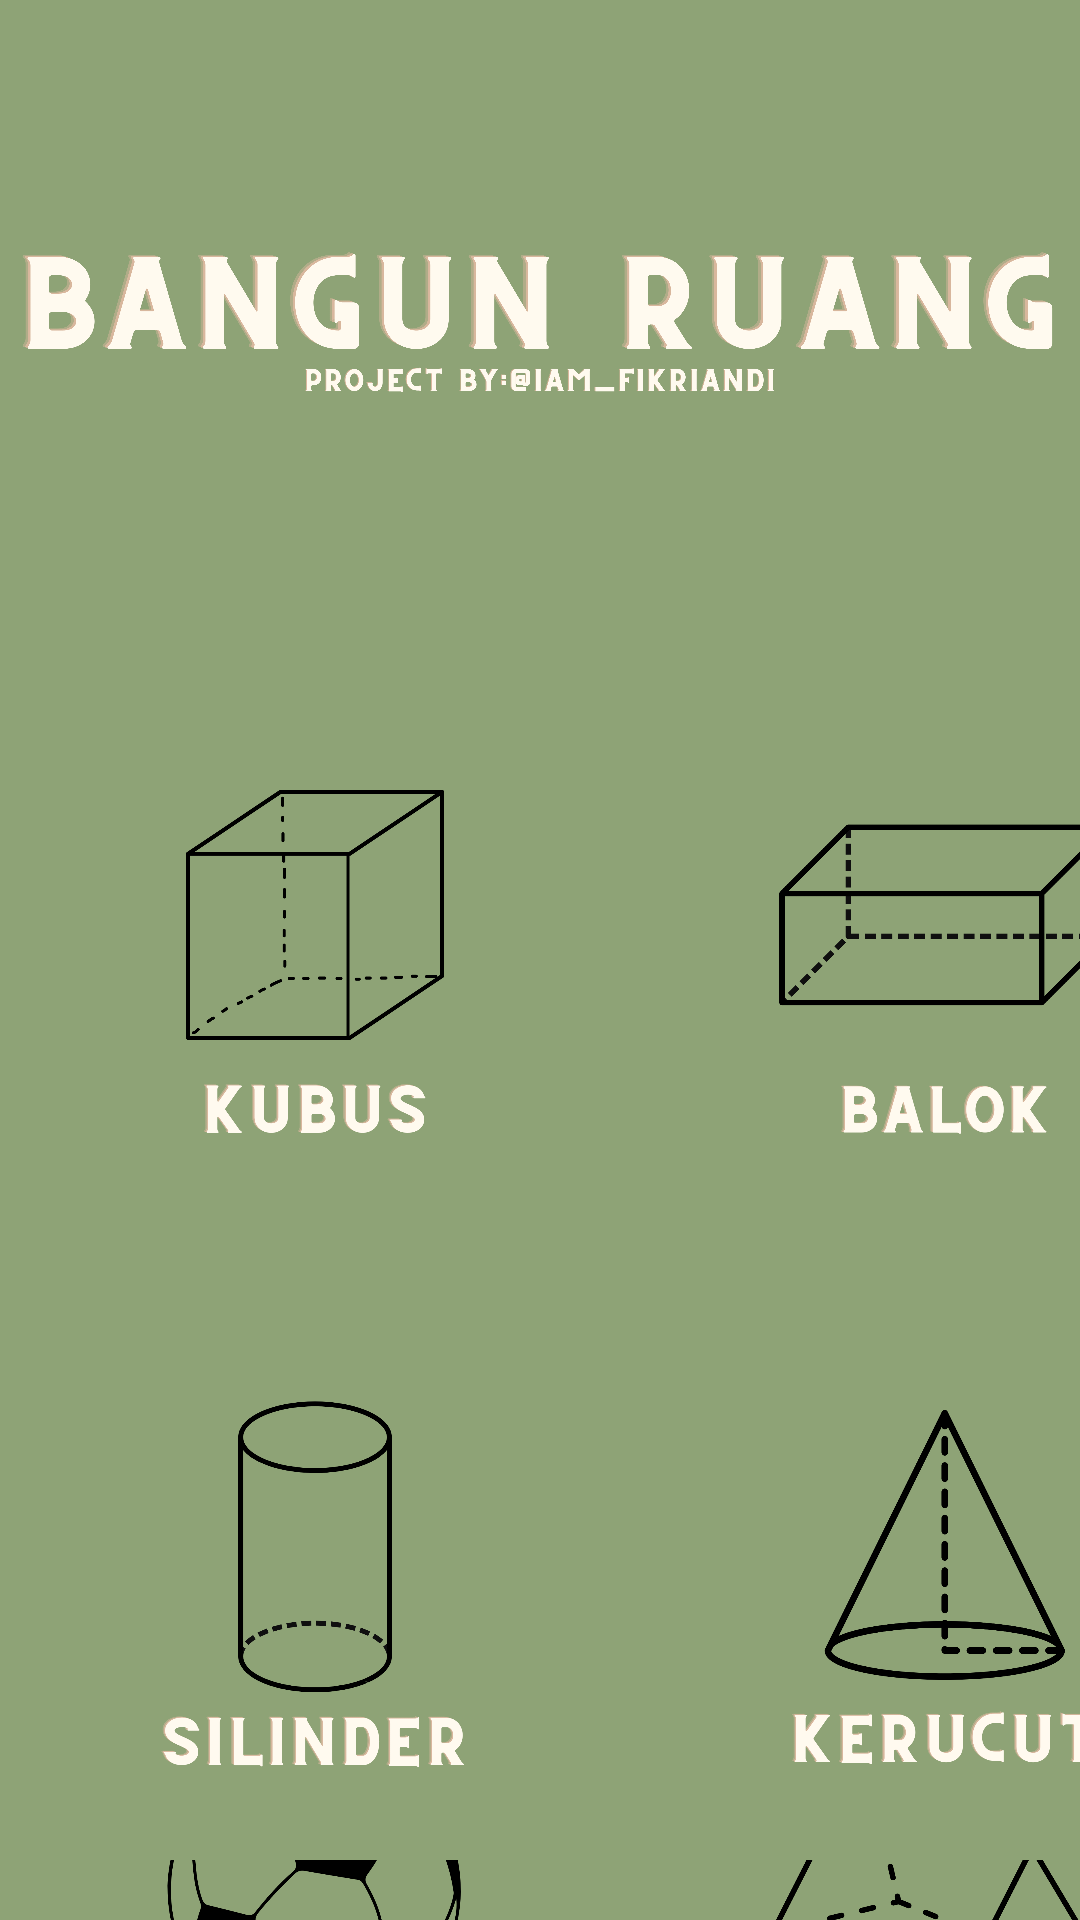

Write the Android layout XML for this screen, with the resource values it uses.
<!-- AndroidManifest.xml: application theme Theme.TugasNramadhan -->
<!-- res/layout/fragment_settings.xml -->
<?xml version="1.0" encoding="utf-8"?>
<LinearLayout xmlns:android="http://schemas.android.com/apk/res/android"
    xmlns:tools="http://schemas.android.com/tools"
    android:layout_width="match_parent"
    android:layout_height="match_parent"
    android:background="#8EA376"
    tools:context=".SettingsFragment"
    android:orientation="vertical"
    android:id="@+id/homeFrame">

    <LinearLayout
        android:layout_width="match_parent"
        android:layout_height="wrap_content"
        android:orientation="vertical">

        <ImageView
            android:layout_width="550dp"
            android:layout_height="200dp"
            android:layout_gravity="center"
            android:src="@drawable/bangun_ruang" />

    </LinearLayout>

    <LinearLayout
        android:layout_width="match_parent"
        android:layout_height="wrap_content"
        android:orientation="horizontal">

        <ImageView
            android:layout_width="150dp"
            android:layout_height="150dp"
            android:layout_margin="30dp"
            android:layout_gravity="center"
            android:src="@drawable/kubus"
            android:id="@+id/kubus"
            android:onClick="imageViewClicked"/>

        <ImageView
            android:layout_width="150dp"
            android:layout_height="150dp"
            android:layout_margin="30dp"
            android:layout_gravity="center"
            android:src="@drawable/balok"
            android:id="@+id/balok"
            android:onClick="imageViewClicked"/>

    </LinearLayout>

    <LinearLayout
        android:layout_width="match_parent"
        android:layout_height="wrap_content"
        android:orientation="horizontal">

        <ImageView
            android:layout_width="150dp"
            android:layout_height="150dp"
            android:layout_margin="30dp"
            android:layout_gravity="center"
            android:src="@drawable/silinder"
            android:id="@+id/silinder"
            android:onClick="imageViewClicked"/>

        <ImageView
            android:layout_width="150dp"
            android:layout_height="150dp"
            android:layout_margin="30dp"
            android:layout_gravity="center"
            android:src="@drawable/kerucut"
            android:id="@+id/kerucut"
            android:onClick="imageViewClicked"/>

    </LinearLayout>

    <LinearLayout
        android:layout_width="match_parent"
        android:layout_height="wrap_content"
        android:orientation="horizontal">

        <ImageView
            android:layout_width="150dp"
            android:layout_height="150dp"
            android:layout_margin="30dp"
            android:layout_gravity="center"
            android:src="@drawable/bola"
            android:id="@+id/bola"
            android:onClick="imageViewClicked"/>

        <ImageView
            android:layout_width="150dp"
            android:layout_height="150dp"
            android:layout_margin="30dp"
            android:layout_gravity="center"
            android:src="@drawable/prisma"
            android:id="@+id/prisma"
            android:onClick="imageViewClicked"/>

    </LinearLayout>

</LinearLayout>
<!-- resources referenced by this layout -->
<resources>
  <!-- drawable balok: png bitmap (drawable, 48876 bytes) -->
  <!-- drawable bangun_ruang: png bitmap (drawable, 339870 bytes) -->
  <!-- drawable bola: png bitmap (drawable, 122208 bytes) -->
  <!-- drawable kerucut: png bitmap (drawable, 90120 bytes) -->
  <!-- drawable kubus: png bitmap (drawable, 62641 bytes) -->
  <!-- drawable prisma: png bitmap (drawable, 120956 bytes) -->
  <!-- drawable silinder: png bitmap (drawable, 70694 bytes) -->
  <style name="Theme.TugasNramadhan" parent="Base.Theme.TugasNramadhan" />
  <style name="Base.Theme.TugasNramadhan" parent="Theme.AppCompat.Light.NoActionBar">
          
          
      </style>
</resources>
